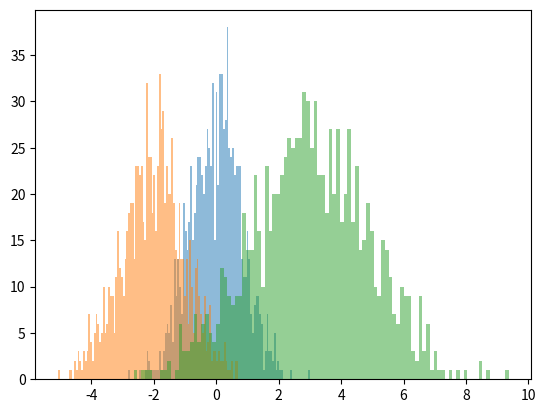

This figure's Python source:
#导入模块
import matplotlib.pyplot as plt
import numpy as np
#使用np.random.normal()指定期望和均值的正太分布
x=np.random.normal(0,0.8,1000)
y=np.random.normal(-2,1,1000)
z=np.random.normal(3,2,1000)
kwargs=dict(bins=100,alpha=0.5) #alpha是透明度
plt.hist(x,**kwargs)
plt.hist(y,**kwargs)
plt.hist(z,**kwargs)
plt.show()